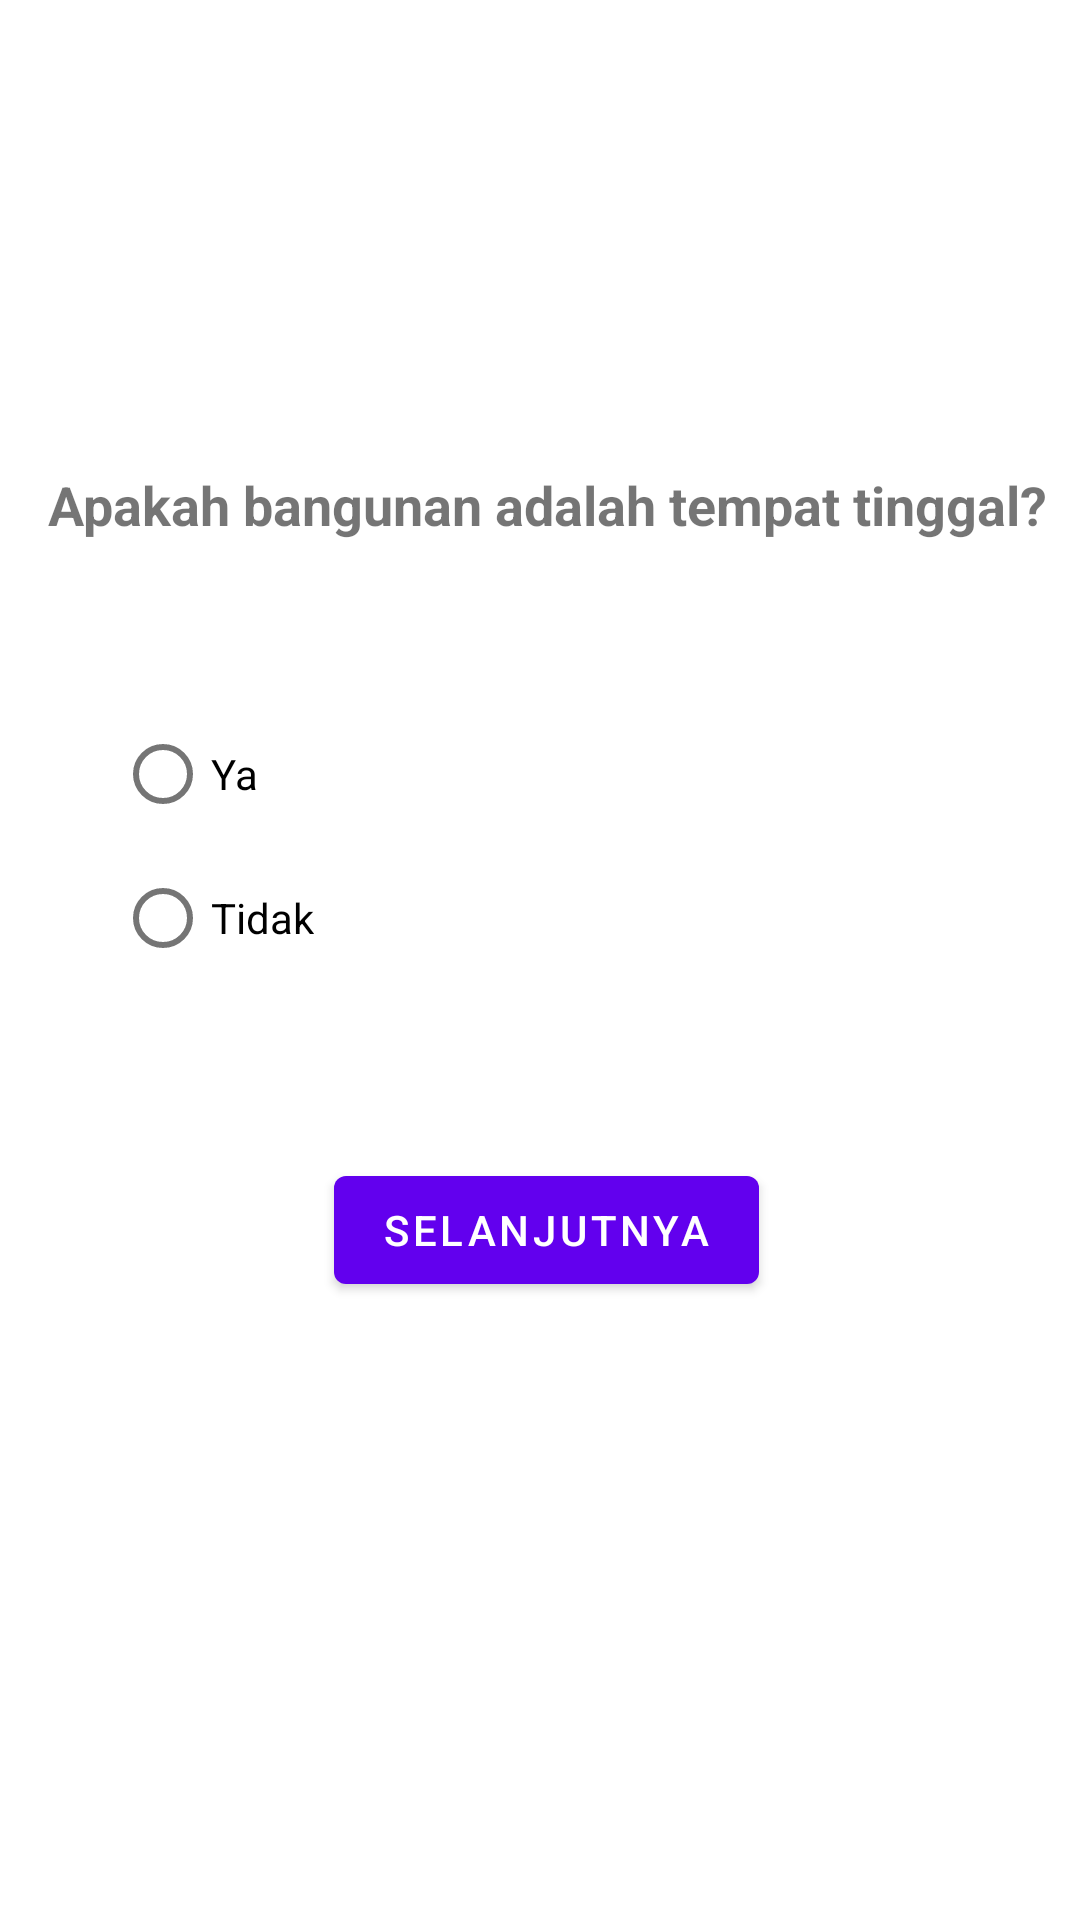

Write the Android layout XML for this screen, with the resource values it uses.
<!-- AndroidManifest.xml: application theme Theme.SurveyApps -->
<!-- res/layout/fragment_third_question_1.xml -->
<?xml version="1.0" encoding="utf-8"?>
<layout xmlns:android="http://schemas.android.com/apk/res/android"
    xmlns:app="http://schemas.android.com/apk/res-auto"
    xmlns:tools="http://schemas.android.com/tools">

    <androidx.constraintlayout.widget.ConstraintLayout
        android:layout_width="match_parent"
        android:layout_height="match_parent"
        tools:context=".ui.question.third_question.ThirdQuestionFragment_1">

        <TextView
            android:id="@+id/text_question"
            android:layout_width="wrap_content"
            android:layout_height="62dp"
            android:layout_marginStart="16dp"
            android:layout_marginTop="156dp"
            android:layout_marginEnd="16dp"
            android:text="@string/first_question"
            android:textSize="18sp"
            android:textStyle="bold"
            app:layout_constraintEnd_toEndOf="parent"
            app:layout_constraintHorizontal_bias="0.0"
            app:layout_constraintStart_toStartOf="parent"
            app:layout_constraintTop_toTopOf="parent" />

        <RadioGroup
            android:id="@+id/radioGroup"
            android:layout_width="wrap_content"
            android:layout_height="wrap_content"
            android:layout_marginStart="16dp"
            android:layout_marginTop="16dp"
            app:layout_constraintEnd_toEndOf="parent"
            app:layout_constraintHorizontal_bias="0.08"
            app:layout_constraintStart_toStartOf="parent"
            app:layout_constraintTop_toBottomOf="@+id/text_question">

            <RadioButton
                android:id="@+id/radio_yes"
                android:layout_width="wrap_content"
                android:layout_height="wrap_content"
                android:text="@string/yes" />

            <RadioButton
                android:id="@+id/radio_no"
                android:layout_width="wrap_content"
                android:layout_height="wrap_content"
                android:text="@string/no"

                />


        </RadioGroup>

        <Button
            android:id="@+id/button"
            android:layout_width="wrap_content"
            android:layout_height="wrap_content"
            android:layout_marginStart="16dp"
            android:layout_marginTop="56dp"
            android:text="@string/next_button"
            app:layout_constraintEnd_toEndOf="parent"
            app:layout_constraintHorizontal_bias="0.471"
            app:layout_constraintStart_toStartOf="parent"
            app:layout_constraintTop_toBottomOf="@+id/radioGroup" />

    </androidx.constraintlayout.widget.ConstraintLayout>

</layout>
<!-- resources referenced by this layout -->
<resources>
  <string name="first_question">Apakah bangunan adalah tempat tinggal?</string>
  <string name="next_button">Selanjutnya</string>
  <string name="no">Tidak</string>
  <string name="yes">Ya</string>
  <style name="Theme.SurveyApps" parent="Theme.MaterialComponents.DayNight.DarkActionBar">
          
          <item name="colorPrimary">@color/purple_500</item>
          <item name="colorPrimaryVariant">@color/purple_700</item>
          <item name="colorOnPrimary">@color/white</item>
          
          <item name="colorSecondary">@color/teal_200</item>
          <item name="colorSecondaryVariant">@color/teal_700</item>
          <item name="colorOnSecondary">@color/black</item>
          
          <item name="android:statusBarColor">?attr/colorPrimaryVariant</item>
          
      </style>
  <!-- not gathered from this repository: default colours our renderer supplied (Android Studio template values) -->
  <color name="purple_500">#FF6200EE</color>
  <color name="purple_700">#FF3700B3</color>
  <color name="teal_200">#FF03DAC5</color>
  <color name="teal_700">#FF018786</color>
  <color name="black">#FF000000</color>
  <color name="white">#FFFFFFFF</color>
</resources>
